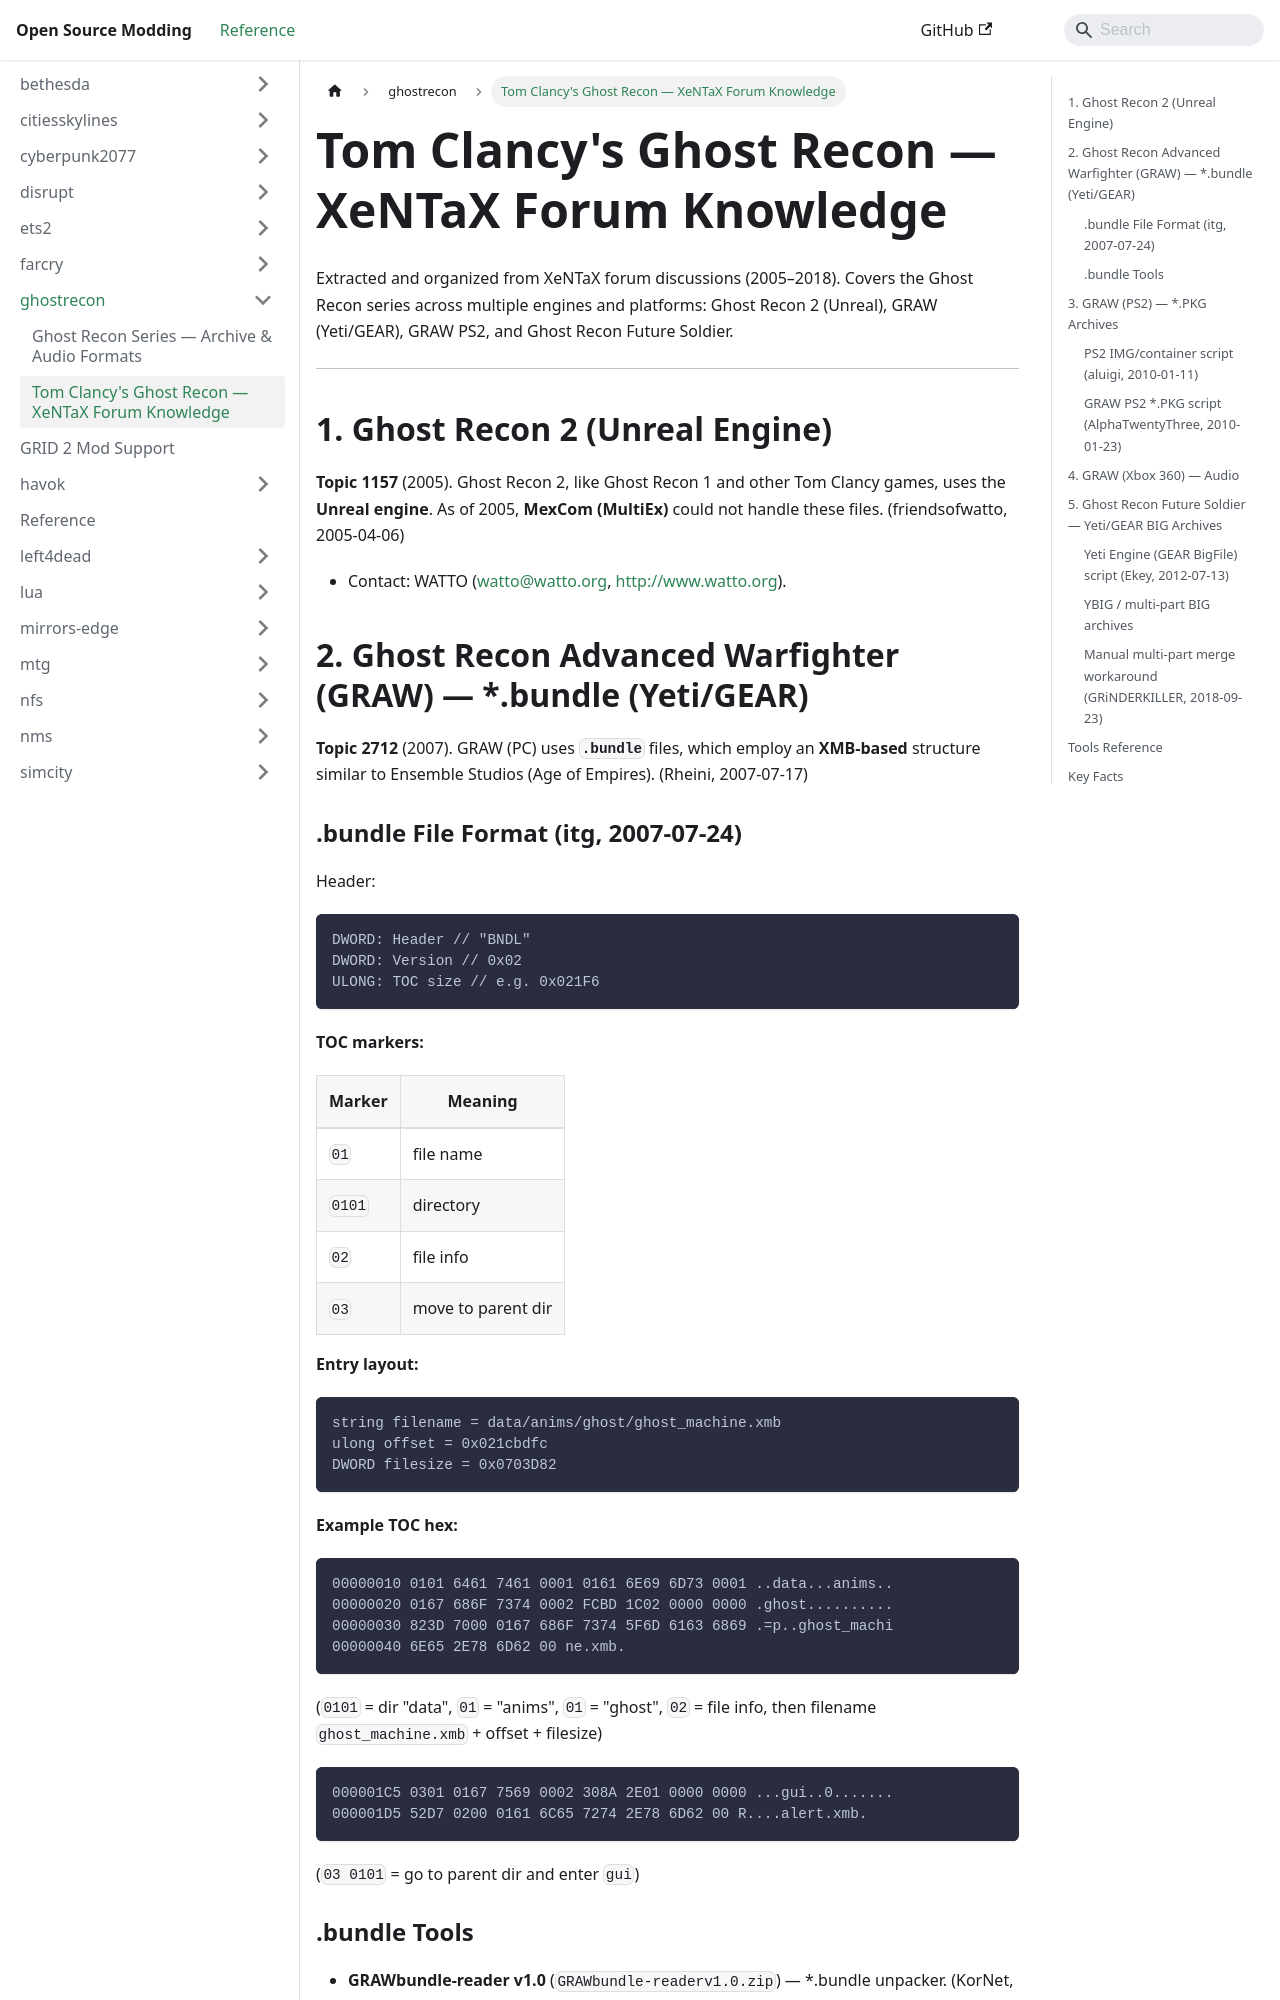

repository: Open-Source-Modding/open-source-modding.github.io · page: docs/ghostrecon/xentax-ghostrecon-knowledge/index.html · generator: docusaurus

# Tom Clancy's Ghost Recon — XeNTaX Forum Knowledge

Extracted and organized from XeNTaX forum discussions (2005–2018).
Covers the Ghost Recon series across multiple engines and platforms:
Ghost Recon 2 (Unreal), GRAW (Yeti/GEAR), GRAW PS2, and Ghost Recon Future Soldier.

---

## 1. Ghost Recon 2 (Unreal Engine)

**Topic 1157** (2005). Ghost Recon 2, like Ghost Recon 1 and other Tom Clancy
games, uses the **Unreal engine**. As of 2005, **MexCom (MultiEx)** could not
handle these files. (friendsofwatto, 2005-04-06)

- Contact: WATTO (watto@watto.org, http://www.watto.org).

## 2. Ghost Recon Advanced Warfighter (GRAW) — *.bundle (Yeti/GEAR)

**Topic 2712** (2007). GRAW (PC) uses **`.bundle`** files, which employ an
**XMB-based** structure similar to Ensemble Studios (Age of Empires).
(Rheini, 2007-07-17)

### .bundle File Format (itg, 2007-07-24)

Header:
```
DWORD: Header // "BNDL"
DWORD: Version // 0x02
ULONG: TOC size // e.g. 0x021F6
```

**TOC markers:**
| Marker | Meaning |
|--------|---------|
| `01` | file name |
| `0101` | directory |
| `02` | file info |
| `03` | move to parent dir |

**Entry layout:**
```
string filename = data/anims/ghost/ghost_machine.xmb
ulong offset = 0x021cbdfc
DWORD filesize = 0x0703D82
```

**Example TOC hex:**
```
00000010 0101 6461 7461 0001 0161 6E69 6D73 0001 ..data...anims..
00000020 0167 686F 7374 0002 FCBD 1C02 0000 0000 .ghost..........
00000030 823D 7000 0167 686F 7374 5F6D 6163 6869 .=p..ghost_machi
00000040 6E65 2E78 6D62 00 ne.xmb.
```
(`0101` = dir "data", `01` = "anims", `01` = "ghost", `02` = file info,
then filename `ghost_machine.xmb` + offset + filesize)

```
000001C5 0301 0167 7569 0002 308A 2E01 0000 0000 ...gui..0.......
000001D5 52D7 0200 0161 6C65 7274 2E78 6D62 00 R....alert.xmb.
```
(`03 0101` = go to parent dir and enter `gui`)
